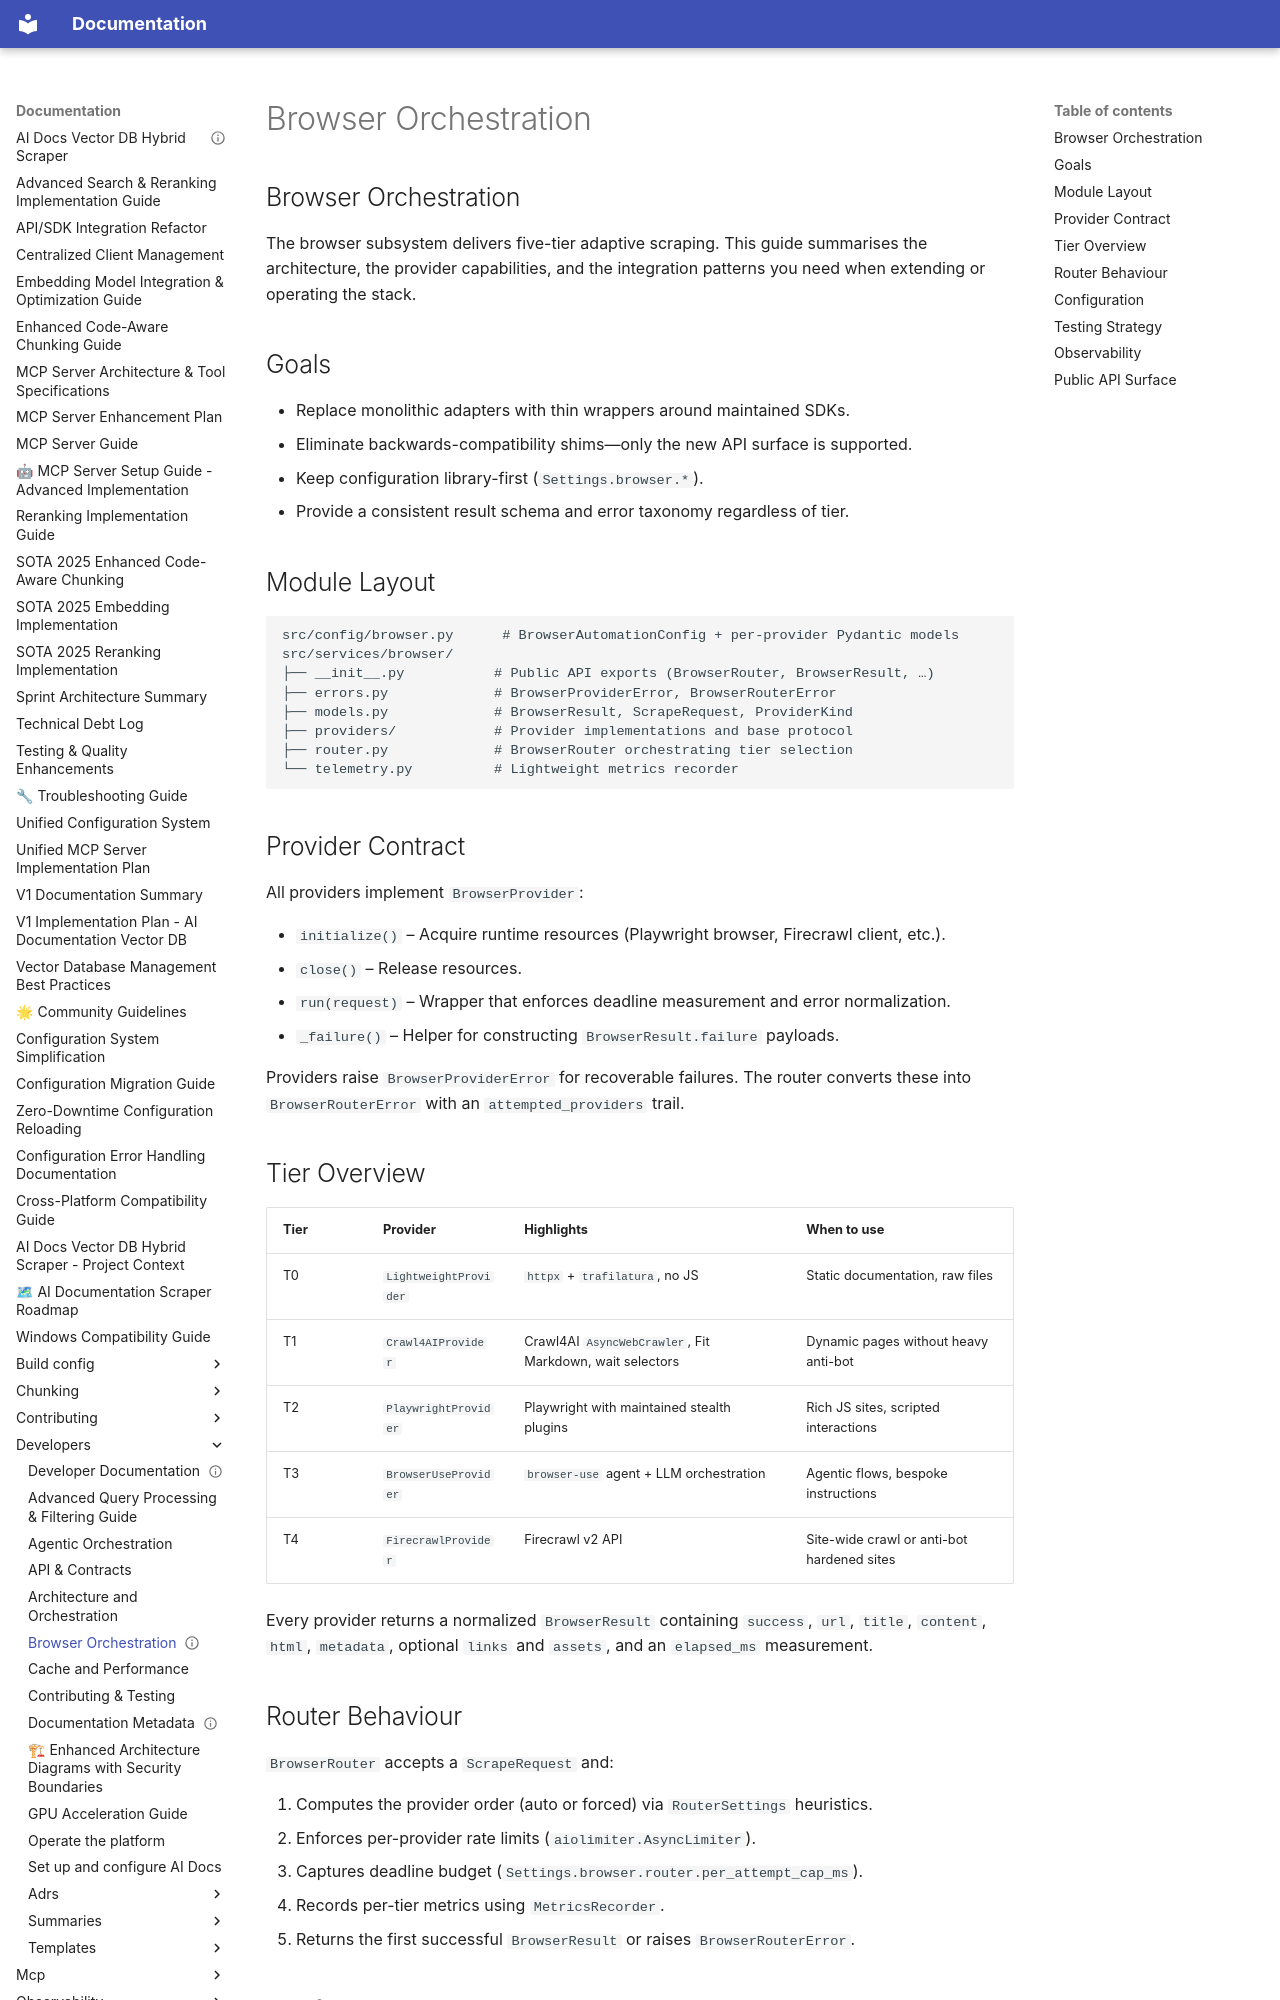

repository: BjornMelin/ai-docs-vector-db-hybrid-scraper · page: developers/browser-orchestration/index.html · generator: mkdocs

---
title: Browser Orchestration
audience: developers
status: active
owner: platform-engineering
last_reviewed: 2025-10-12
---

## Browser Orchestration

The browser subsystem delivers five-tier adaptive scraping. This guide
summarises the architecture, the provider capabilities, and the integration
patterns you need when extending or operating the stack.

## Goals

- Replace monolithic adapters with thin wrappers around maintained SDKs.
- Eliminate backwards-compatibility shims—only the new API surface is supported.
- Keep configuration library-first (`Settings.browser.*`).
- Provide a consistent result schema and error taxonomy regardless of tier.

## Module Layout

```
src/config/browser.py      # BrowserAutomationConfig + per-provider Pydantic models
src/services/browser/
├── __init__.py           # Public API exports (BrowserRouter, BrowserResult, …)
├── errors.py             # BrowserProviderError, BrowserRouterError
├── models.py             # BrowserResult, ScrapeRequest, ProviderKind
├── providers/            # Provider implementations and base protocol
├── router.py             # BrowserRouter orchestrating tier selection
└── telemetry.py          # Lightweight metrics recorder
```

## Provider Contract

All providers implement `BrowserProvider`:

- `initialize()` – Acquire runtime resources (Playwright browser, Firecrawl
  client, etc.).
- `close()` – Release resources.
- `run(request)` – Wrapper that enforces deadline measurement and error
  normalization.
- `_failure()` – Helper for constructing `BrowserResult.failure` payloads.

Providers raise `BrowserProviderError` for recoverable failures. The router
converts these into `BrowserRouterError` with an `attempted_providers` trail.

## Tier Overview

| Tier | Provider              | Highlights                                               | When to use                                |
| ---- | --------------------- | -------------------------------------------------------- | ------------------------------------------ |
| T0   | `LightweightProvider` | `httpx` + `trafilatura`, no JS                           | Static documentation, raw files            |
| T1   | `Crawl4AIProvider`    | Crawl4AI `AsyncWebCrawler`, Fit Markdown, wait selectors | Dynamic pages without heavy anti-bot       |
| T2   | `PlaywrightProvider`  | Playwright with maintained stealth plugins               | Rich JS sites, scripted interactions       |
| T3   | `BrowserUseProvider`  | `browser-use` agent + LLM orchestration                  | Agentic flows, bespoke instructions        |
| T4   | `FirecrawlProvider`   | Firecrawl v2 API                                         | Site-wide crawl or anti-bot hardened sites |

Every provider returns a normalized `BrowserResult` containing
`success`, `url`, `title`, `content`, `html`, `metadata`, optional `links`
and `assets`, and an `elapsed_ms` measurement.
